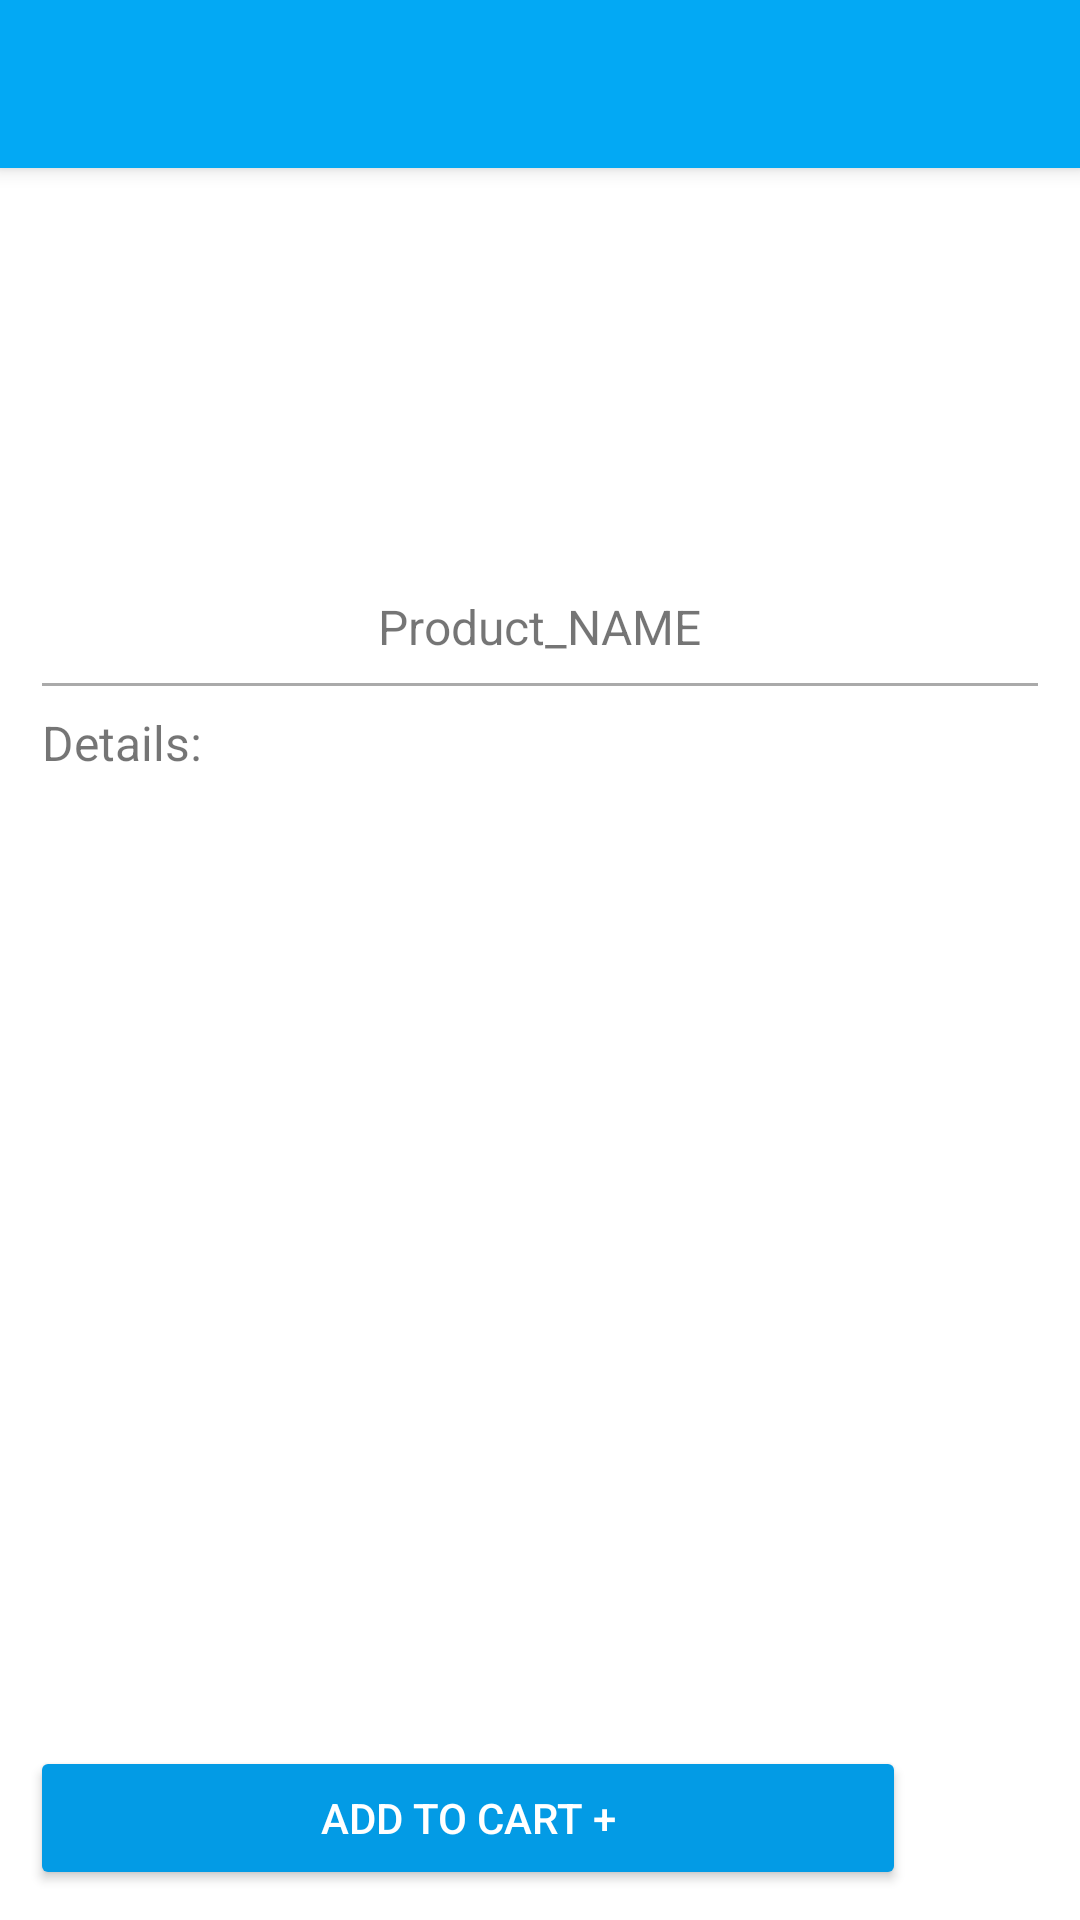

This screen was rendered from an Android layout file. Write that file and the resources it references.
<!-- AndroidManifest.xml: application theme Theme.Cj_project_ecom -->
<!-- res/layout/product_details.xml -->
<?xml version="1.0" encoding="utf-8"?>
<androidx.coordinatorlayout.widget.CoordinatorLayout xmlns:android="http://schemas.android.com/apk/res/android"
    xmlns:app="http://schemas.android.com/apk/res-auto"
    xmlns:tools="http://schemas.android.com/tools"
    android:layout_width="match_parent"
    android:layout_height="match_parent"
    tools:context=".HomeActivity">

    <com.google.android.material.appbar.AppBarLayout
        android:layout_width="match_parent"
        android:layout_height="wrap_content"
        android:theme="@style/Theme.Cj_project_ecom.AppBarOverlay">

        <androidx.appcompat.widget.Toolbar
            android:id="@+id/toolbar"
            android:layout_width="match_parent"
            android:layout_height="?attr/actionBarSize"
            android:background="?attr/colorPrimary"
            app:popupTheme="@style/Theme.Cj_project_ecom.PopupOverlay" />

    </com.google.android.material.appbar.AppBarLayout>

    <include layout="@layout/content_product_details" />

</androidx.coordinatorlayout.widget.CoordinatorLayout>
<!-- res/layout/content_product_details.xml (included above) -->
<?xml version="1.0" encoding="utf-8"?>
<androidx.constraintlayout.widget.ConstraintLayout
    xmlns:android="http://schemas.android.com/apk/res/android"
    xmlns:app="http://schemas.android.com/apk/res-auto"
    xmlns:tools="http://schemas.android.com/tools"
    android:layout_width="match_parent"
    android:layout_height="match_parent"
    app:layout_behavior="@string/appbar_scrolling_view_behavior">

    <LinearLayout
        android:layout_width="match_parent"
        android:layout_height="match_parent"
        android:orientation="vertical">
    <LinearLayout
        android:layout_width="match_parent"
        android:layout_height="match_parent"
        android:gravity="center_horizontal"
        android:orientation="vertical"
        android:padding="2dp">

        <LinearLayout
            android:layout_width="match_parent"
            android:layout_height="wrap_content"
            android:layout_weight="1"
            android:gravity="center_horizontal"
            android:orientation="vertical"
            android:padding="8dp">

            <ImageView
                android:id="@+id/pimgIv"
                android:layout_width="120dp"
                android:layout_height="120dp"
                android:layout_margin="4dp"
                android:src="@drawable/ic_launcher_background" />

            <TextView
                android:id="@+id/pnameTv"
                android:layout_width="wrap_content"
                android:layout_height="wrap_content"
                android:layout_margin="4dp"
                android:text="Product_NAME"
                android:textSize="16dp" />

            <LinearLayout
                android:layout_width="match_parent"
                android:layout_height="1dp"
                android:layout_margin="4dp"
                android:background="@android:color/darker_gray" />

            <TextView
                android:id="@+id/pinfoTv"
                android:layout_width="match_parent"
                android:layout_height="wrap_content"
                android:layout_margin="4dp"
                android:text="Details:"
                android:textSize="16dp" />

        </LinearLayout>

        <LinearLayout
            android:layout_width="match_parent"
            android:layout_height="wrap_content"
            android:gravity="center"
            android:orientation="horizontal"
            android:padding="8dp">

            <androidx.appcompat.widget.AppCompatButton
                android:id="@+id/cartBtn"
                android:layout_width="wrap_content"
                android:layout_height="wrap_content"
                android:text="Add to cart +"
                android:textColor="#ffffff"
                android:layout_weight="1"
                app:backgroundTint="@color/colorAccent"/>

            <RelativeLayout
                android:layout_width="wrap_content"
                android:layout_height="wrap_content"
                android:orientation="vertical">

                <ImageView
                    android:id="@+id/favIv"
                    android:layout_width="48dp"
                    android:layout_height="48dp"
                    android:background="@drawable/ic_fav_border_foreground" />

                <LinearLayout
                    android:id="@+id/fav"
                    android:layout_width="48dp"
                    android:layout_height="48dp"
                    android:background="@drawable/fav_ripple"
                    android:clickable="true"
                    android:orientation="vertical"/>
            </RelativeLayout>


        </LinearLayout>
    </LinearLayout>
    </LinearLayout>

</androidx.constraintlayout.widget.ConstraintLayout>
<!-- resources referenced by this layout -->
<resources>
  <color name="colorAccent">#039be5</color>
  <!-- drawable fav_ripple (drawable) -->
  <?xml version="1.0" encoding="utf-8"?>
  <ripple xmlns:android="http://schemas.android.com/apk/res/android"
      android:color="#50FF0000">
  
      <item android:id="@android:id/mask">
          <shape android:shape="oval">
              <solid android:color="?android:colorAccent" />
          </shape>
      </item>
  </ripple>
  <style name="Theme.Cj_project_ecom.AppBarOverlay" parent="ThemeOverlay.AppCompat.Light" />
  <style name="Theme.Cj_project_ecom.PopupOverlay" parent="ThemeOverlay.AppCompat.Light" />
  <style name="Theme.Cj_project_ecom" parent="Theme.MaterialComponents.Light.NoActionBar">
          
          <item name="colorPrimary">@color/colorPrimary</item>
          <item name="colorPrimaryDark">@color/colorPrimaryDark</item>
          <item name="colorAccent">@color/colorAccent</item>
          <item name="colorControlHighlight">@color/colorControlHighlight</item>
          <item name="colorControlNormal">@color/colorNormal</item>
          
          <item name="android:statusBarColor">@color/colorPrimaryDark</item>
          <item name="windowActionBar">false</item>
          <item name="windowNoTitle">true</item>
          <item name="android:titleTextColor">@color/white</item>
          
      </style>
  <color name="colorPrimary">#03a9f4</color>
  <color name="colorPrimaryDark">#03a9f4</color>
  <color name="colorControlHighlight">#ffffff</color>
  <color name="colorNormal">#57BEEE</color>
  <color name="white">#FFFFFFFF</color>
</resources>
